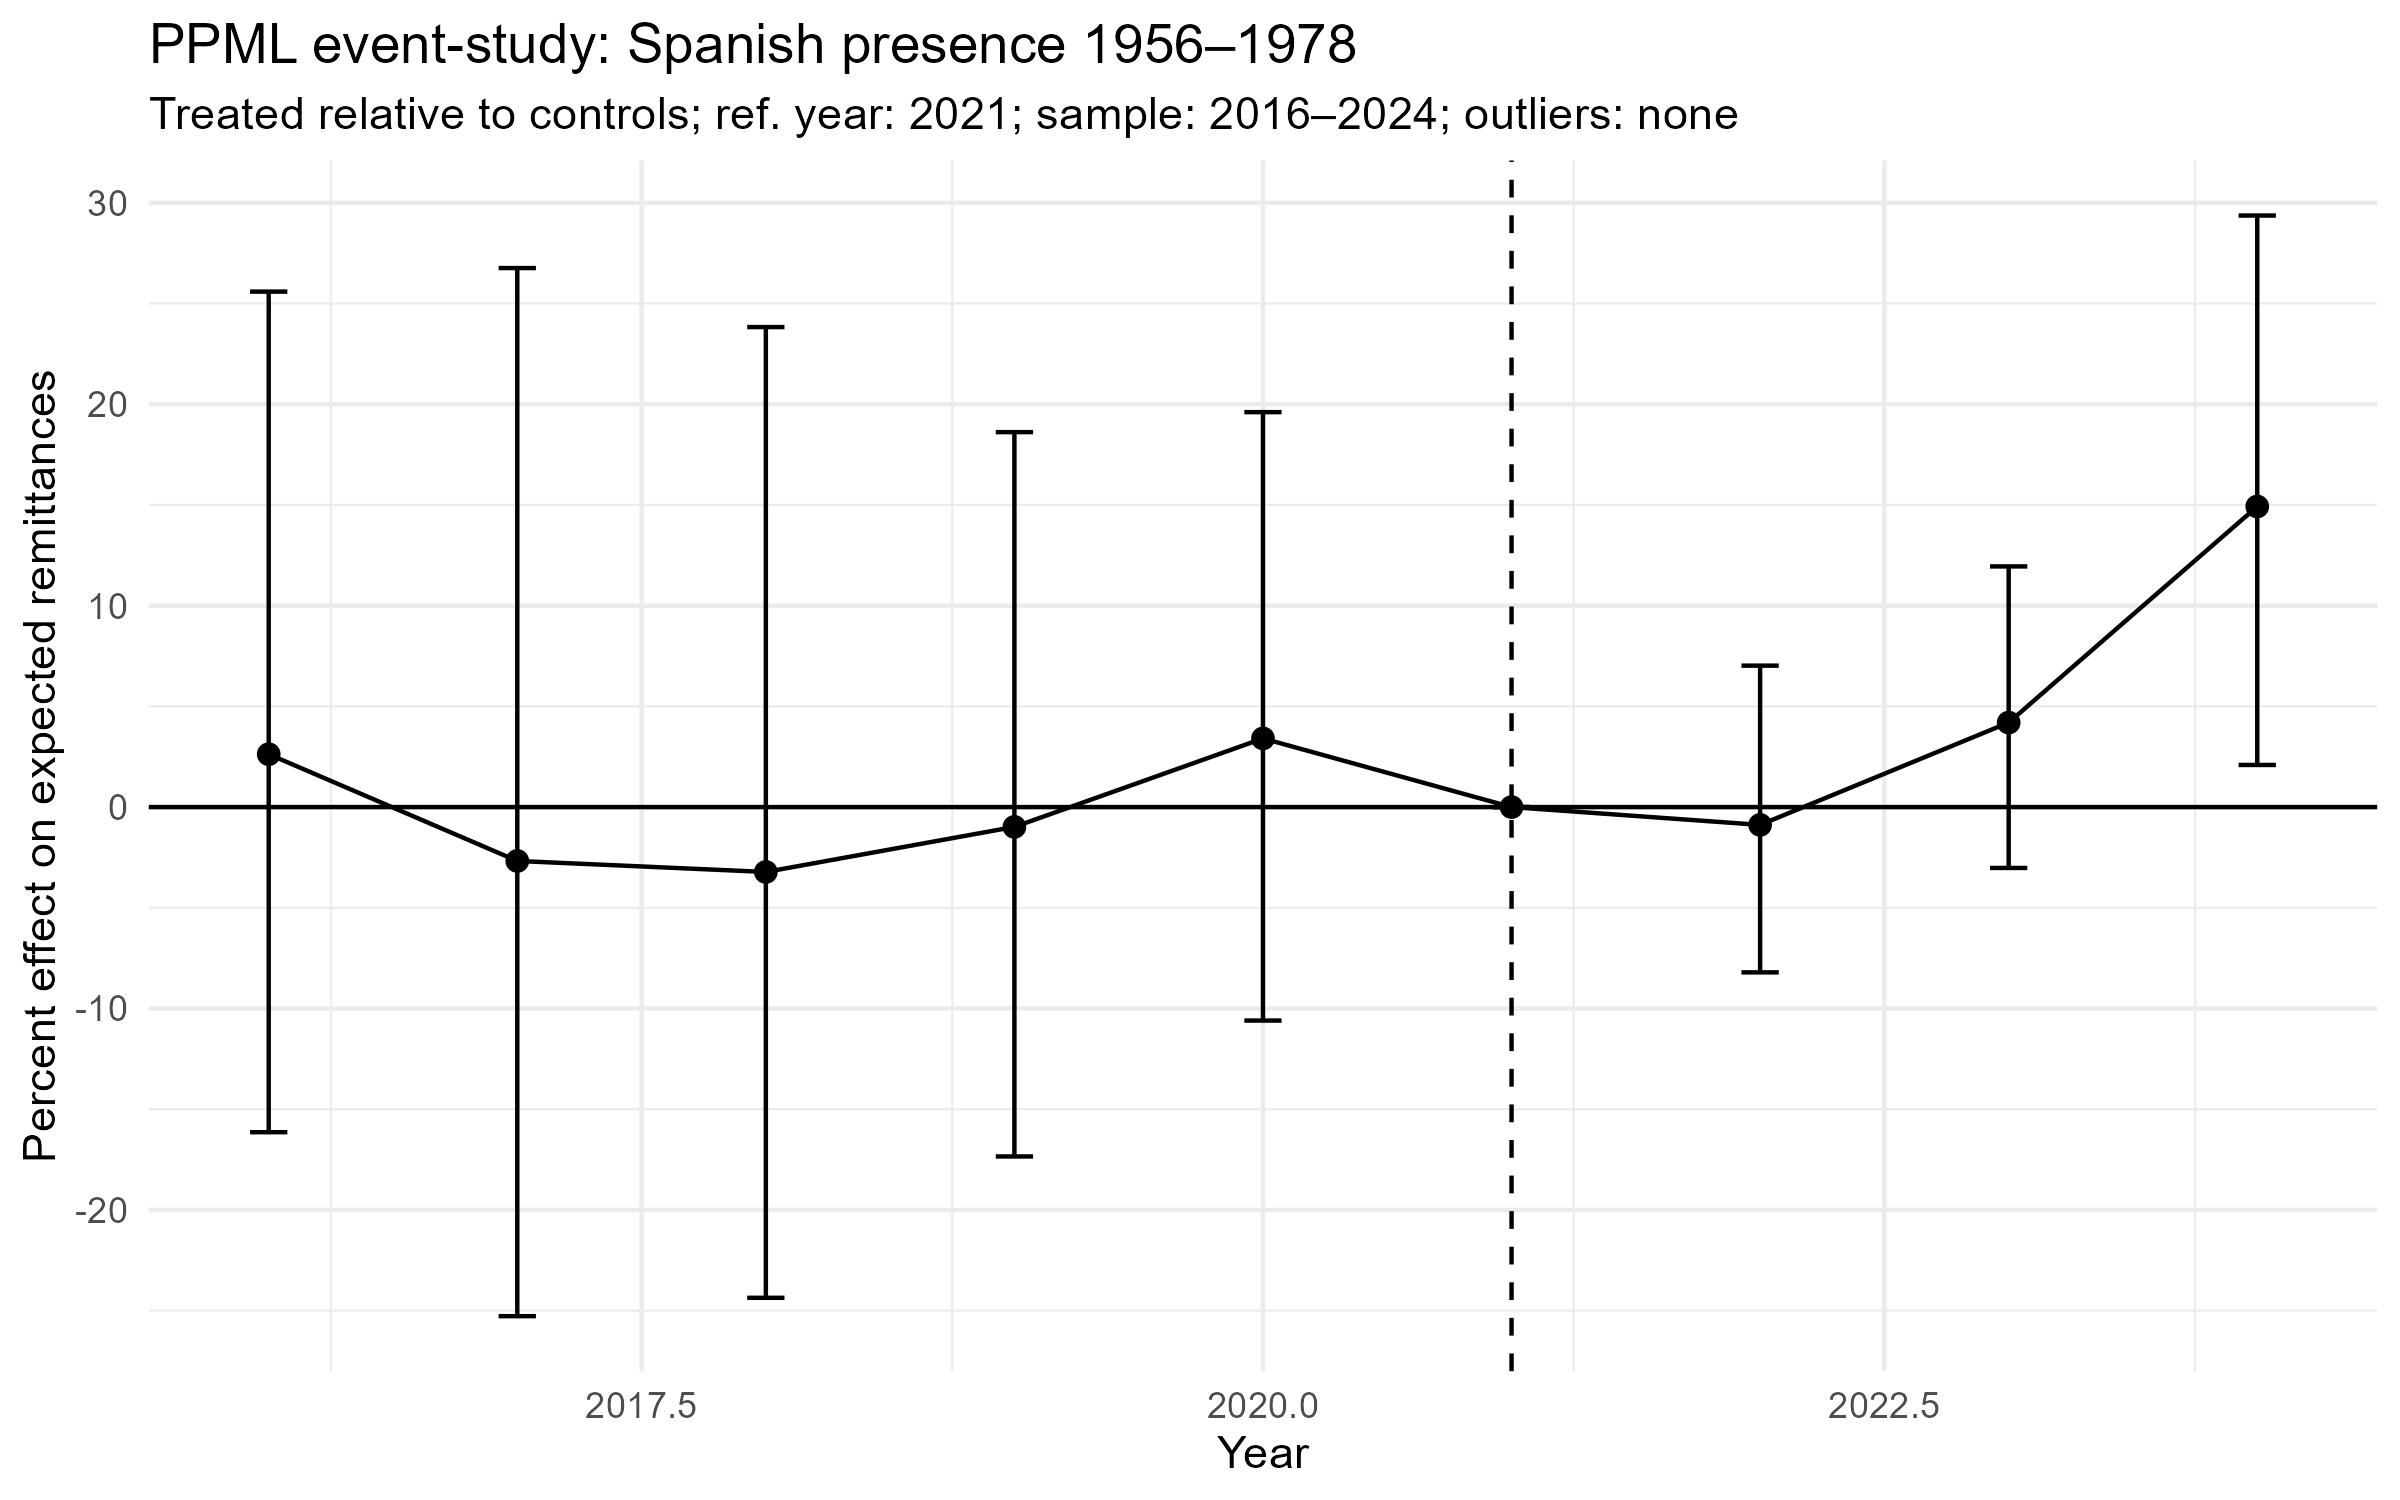

The table this chart was drawn from, first rows:
year, beta, se, pct, ci_low, ci_high
2016, 0.02591, 0.103, 2.625, -16.14, 25.59
2017, -0.02712, 0.1348, -2.675, -25.28, 26.76
2018, -0.03275, 0.1258, -3.222, -24.36, 23.83
2019, -0.009894, 0.09215, -0.9845, -17.35, 18.62
2020, 0.03351, 0.07426, 3.407, -10.6, 19.61
2021, 0, 0, 0, 0, 0
2022, -0.008883, 0.03916, -0.8843, -8.207, 7.022
2023, 0.04109, 0.03662, 4.195, -3.023, 11.95
2024, 0.1391, 0.06041, 14.92, 2.091, 29.37
